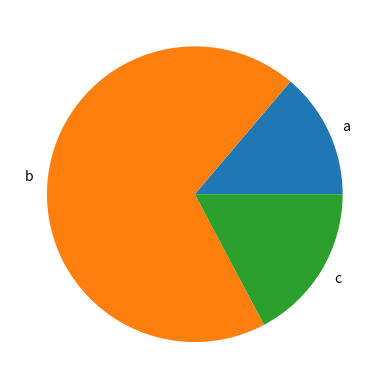

The matplotlib source for this figure:
import matplotlib.pyplot as plt


def generate_bar_chart(name,labels, values):
  fig, ax = plt.subplots()
  ax.bar(labels, values)
  plt.savefig(f'./imgs/{name}.png')
  plt.close()


def generate_pie_char(labels, values):
  fig, ax = plt.subplots()
  ax.pie(values, labels=labels)
  plt.savefig('pie.png')
  plt.close()


if __name__ == '__main__':
  labels = ['a', 'b', 'c']
  values = [40, 200, 50]
  #generate_bar_chart(labels, values)
  generate_pie_char(labels, values)
